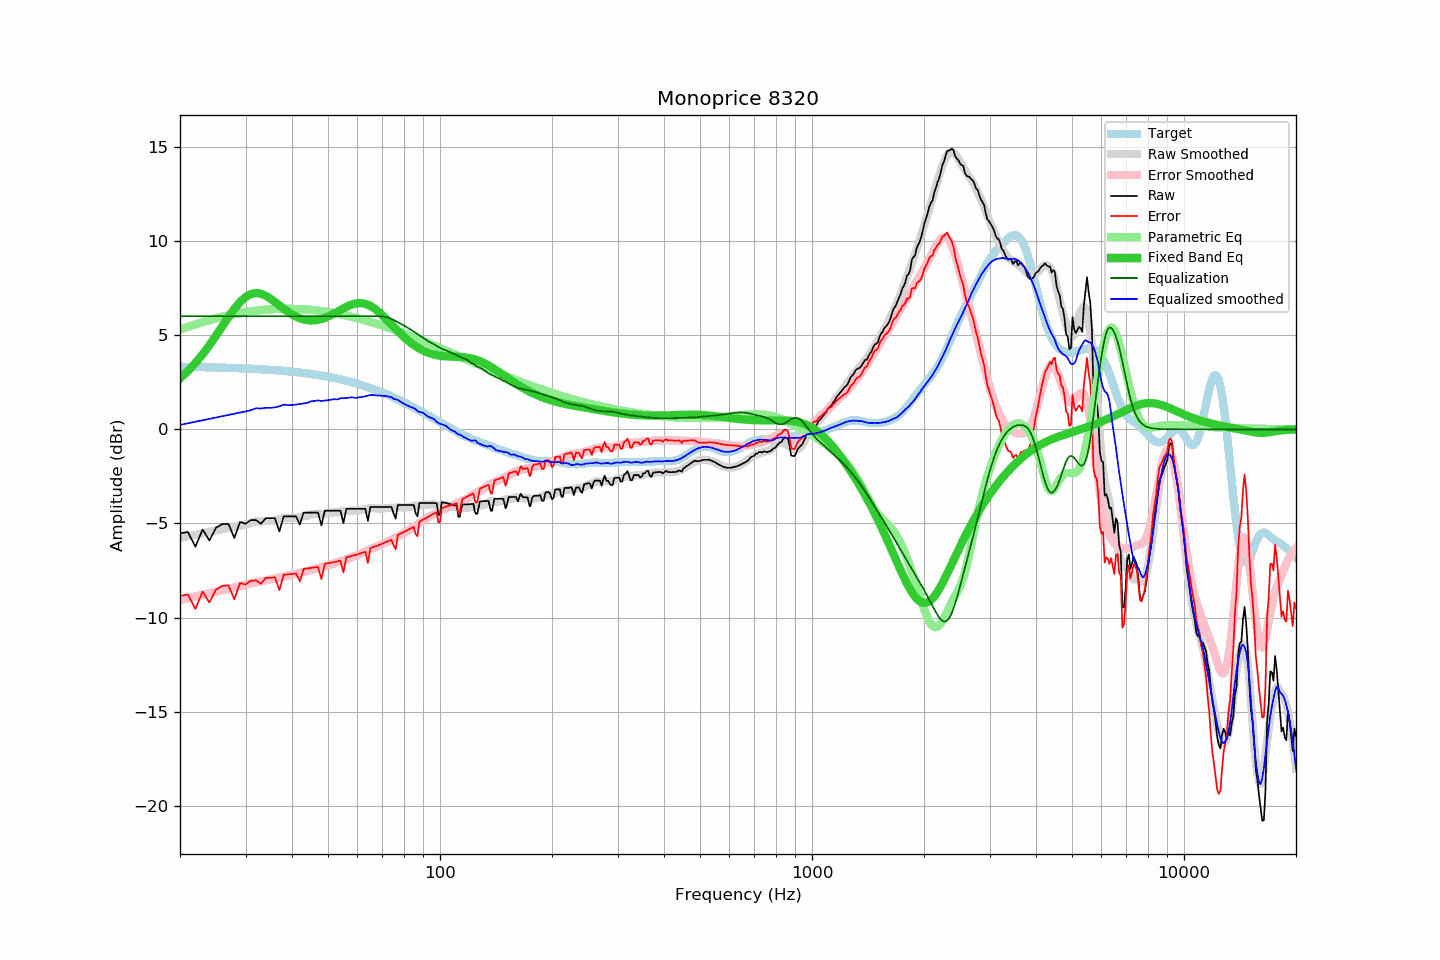

Data behind this chart, as committed beside it:
frequency, raw, error, smoothed, error_smoothed, equalization, parametric_eq, equalized_raw, equalized_smoothed, target
20, -5.52, -8.84, -5.77, -9.06, 6.00, 2.70, 0.48, 0.23, 3.32
21, -5.45, -8.77, -5.68, -8.97, 6.00, 3.09, 0.55, 0.32, 3.31
22, -6.23, -9.54, -5.60, -8.87, 6.00, 3.52, -0.23, 0.40, 3.31
23, -5.32, -8.62, -5.52, -8.79, 6.00, 3.98, 0.68, 0.48, 3.30
24, -5.90, -9.19, -5.44, -8.70, 6.00, 4.47, 0.10, 0.56, 3.29
25, -5.22, -8.50, -5.37, -8.62, 6.00, 4.97, 0.78, 0.63, 3.28
26, -5.03, -8.30, -5.30, -8.54, 6.00, 5.48, 0.97, 0.70, 3.27
27, -5.02, -8.28, -5.23, -8.46, 6.00, 5.96, 0.98, 0.77, 3.26
28, -5.77, -9.02, -5.17, -8.39, 6.00, 6.39, 0.23, 0.83, 3.25
29, -4.92, -8.16, -5.11, -8.32, 6.00, 6.75, 1.08, 0.89, 3.24
30, -5.01, -8.24, -5.06, -8.25, 6.00, 7.02, 0.99, 0.94, 3.23
31, -4.82, -8.04, -4.98, -8.18, 6.00, 7.18, 1.18, 1.02, 3.22
32, -4.82, -8.02, -4.88, -8.13, 6.00, 7.23, 1.18, 1.12, 3.20
33, -5.01, -8.20, -4.90, -8.07, 6.00, 7.20, 0.99, 1.10, 3.19
34, -4.72, -7.89, -4.86, -8.02, 6.00, 7.09, 1.28, 1.14, 3.17
35, -4.72, -7.88, -4.87, -7.97, 6.00, 6.94, 1.28, 1.13, 3.16
36, -4.72, -7.86, -4.83, -7.92, 6.00, 6.76, 1.28, 1.17, 3.14
37, -5.42, -8.54, -4.78, -7.87, 6.00, 6.58, 0.58, 1.22, 3.12
38, -4.62, -7.72, -4.69, -7.82, 6.00, 6.40, 1.38, 1.31, 3.10
39, -4.62, -7.70, -4.72, -7.77, 6.00, 6.24, 1.38, 1.28, 3.08
40, -4.62, -7.68, -4.71, -7.72, 6.00, 6.10, 1.38, 1.29, 3.06
41, -4.62, -7.66, -4.69, -7.68, 6.00, 5.98, 1.38, 1.31, 3.04
42, -5.05, -8.07, -4.66, -7.63, 6.00, 5.89, 0.95, 1.34, 3.01
43, -4.42, -7.41, -4.62, -7.58, 6.00, 5.83, 1.58, 1.38, 2.99
44, -4.42, -7.39, -4.60, -7.52, 6.00, 5.79, 1.58, 1.40, 2.96
45, -4.42, -7.36, -4.51, -7.46, 6.00, 5.78, 1.58, 1.49, 2.94
46, -4.42, -7.33, -4.49, -7.41, 6.00, 5.78, 1.58, 1.51, 2.91
47, -4.42, -7.30, -4.47, -7.36, 6.00, 5.81, 1.58, 1.53, 2.88
48, -5.10, -7.95, -4.50, -7.31, 6.00, 5.85, 0.90, 1.50, 2.85
49, -4.32, -7.14, -4.48, -7.27, 6.00, 5.91, 1.68, 1.52, 2.82
50, -4.32, -7.11, -4.45, -7.22, 6.00, 5.98, 1.68, 1.55, 2.79
51, -4.32, -7.08, -4.43, -7.17, 6.00, 6.06, 1.68, 1.57, 2.76
52, -4.32, -7.04, -4.40, -7.11, 6.00, 6.15, 1.68, 1.60, 2.72
53, -4.32, -7.01, -4.42, -7.06, 6.00, 6.24, 1.68, 1.58, 2.69
54, -4.32, -6.97, -4.35, -7.00, 6.00, 6.33, 1.68, 1.65, 2.65
55, -4.98, -7.60, -4.35, -6.95, 6.00, 6.42, 1.02, 1.65, 2.62
56, -4.22, -6.80, -4.34, -6.90, 6.00, 6.50, 1.78, 1.66, 2.58
57, -4.22, -6.76, -4.32, -6.84, 6.00, 6.57, 1.78, 1.68, 2.54
58, -4.22, -6.72, -4.30, -6.78, 6.00, 6.63, 1.78, 1.70, 2.50
59, -4.22, -6.68, -4.33, -6.73, 6.00, 6.67, 1.78, 1.67, 2.46
60, -4.22, -6.64, -4.32, -6.68, 6.00, 6.69, 1.78, 1.68, 2.42
61, -4.22, -6.59, -4.30, -6.62, 6.00, 6.70, 1.78, 1.70, 2.37
62, -4.22, -6.55, -4.27, -6.55, 6.00, 6.69, 1.78, 1.73, 2.33
63, -4.22, -6.50, -4.25, -6.49, 6.00, 6.66, 1.78, 1.75, 2.28
64, -4.86, -7.10, -4.22, -6.43, 6.00, 6.61, 1.14, 1.78, 2.24
65, -4.12, -6.31, -4.17, -6.36, 6.00, 6.55, 1.88, 1.83, 2.19
66, -4.12, -6.27, -4.18, -6.31, 6.00, 6.47, 1.88, 1.82, 2.14
67, -4.12, -6.22, -4.20, -6.26, 6.00, 6.38, 1.88, 1.80, 2.10
68, -4.12, -6.17, -4.21, -6.20, 6.00, 6.28, 1.88, 1.79, 2.05
69, -4.12, -6.12, -4.21, -6.15, 6.00, 6.17, 1.88, 1.79, 2.00
70, -4.12, -6.07, -4.21, -6.10, 5.99, 6.05, 1.87, 1.78, 1.95
71, -4.12, -6.02, -4.20, -6.04, 5.97, 5.93, 1.85, 1.77, 1.90
72, -4.12, -5.97, -4.19, -5.99, 5.94, 5.81, 1.82, 1.75, 1.85
73, -4.12, -5.92, -4.17, -5.93, 5.91, 5.69, 1.79, 1.73, 1.80
74, -4.12, -5.86, -4.15, -5.87, 5.86, 5.57, 1.74, 1.71, 1.74
75, -4.46, -6.15, -4.19, -5.81, 5.81, 5.45, 1.35, 1.62, 1.69
76, -4.74, -6.38, -4.15, -5.75, 5.75, 5.33, 1.01, 1.59, 1.64
77, -4.02, -5.61, -4.12, -5.69, 5.69, 5.22, 1.66, 1.56, 1.59
78, -4.02, -5.55, -4.14, -5.63, 5.63, 5.11, 1.61, 1.49, 1.53
79, -4.02, -5.50, -4.15, -5.57, 5.57, 5.00, 1.55, 1.42, 1.48
... 553 more rows
